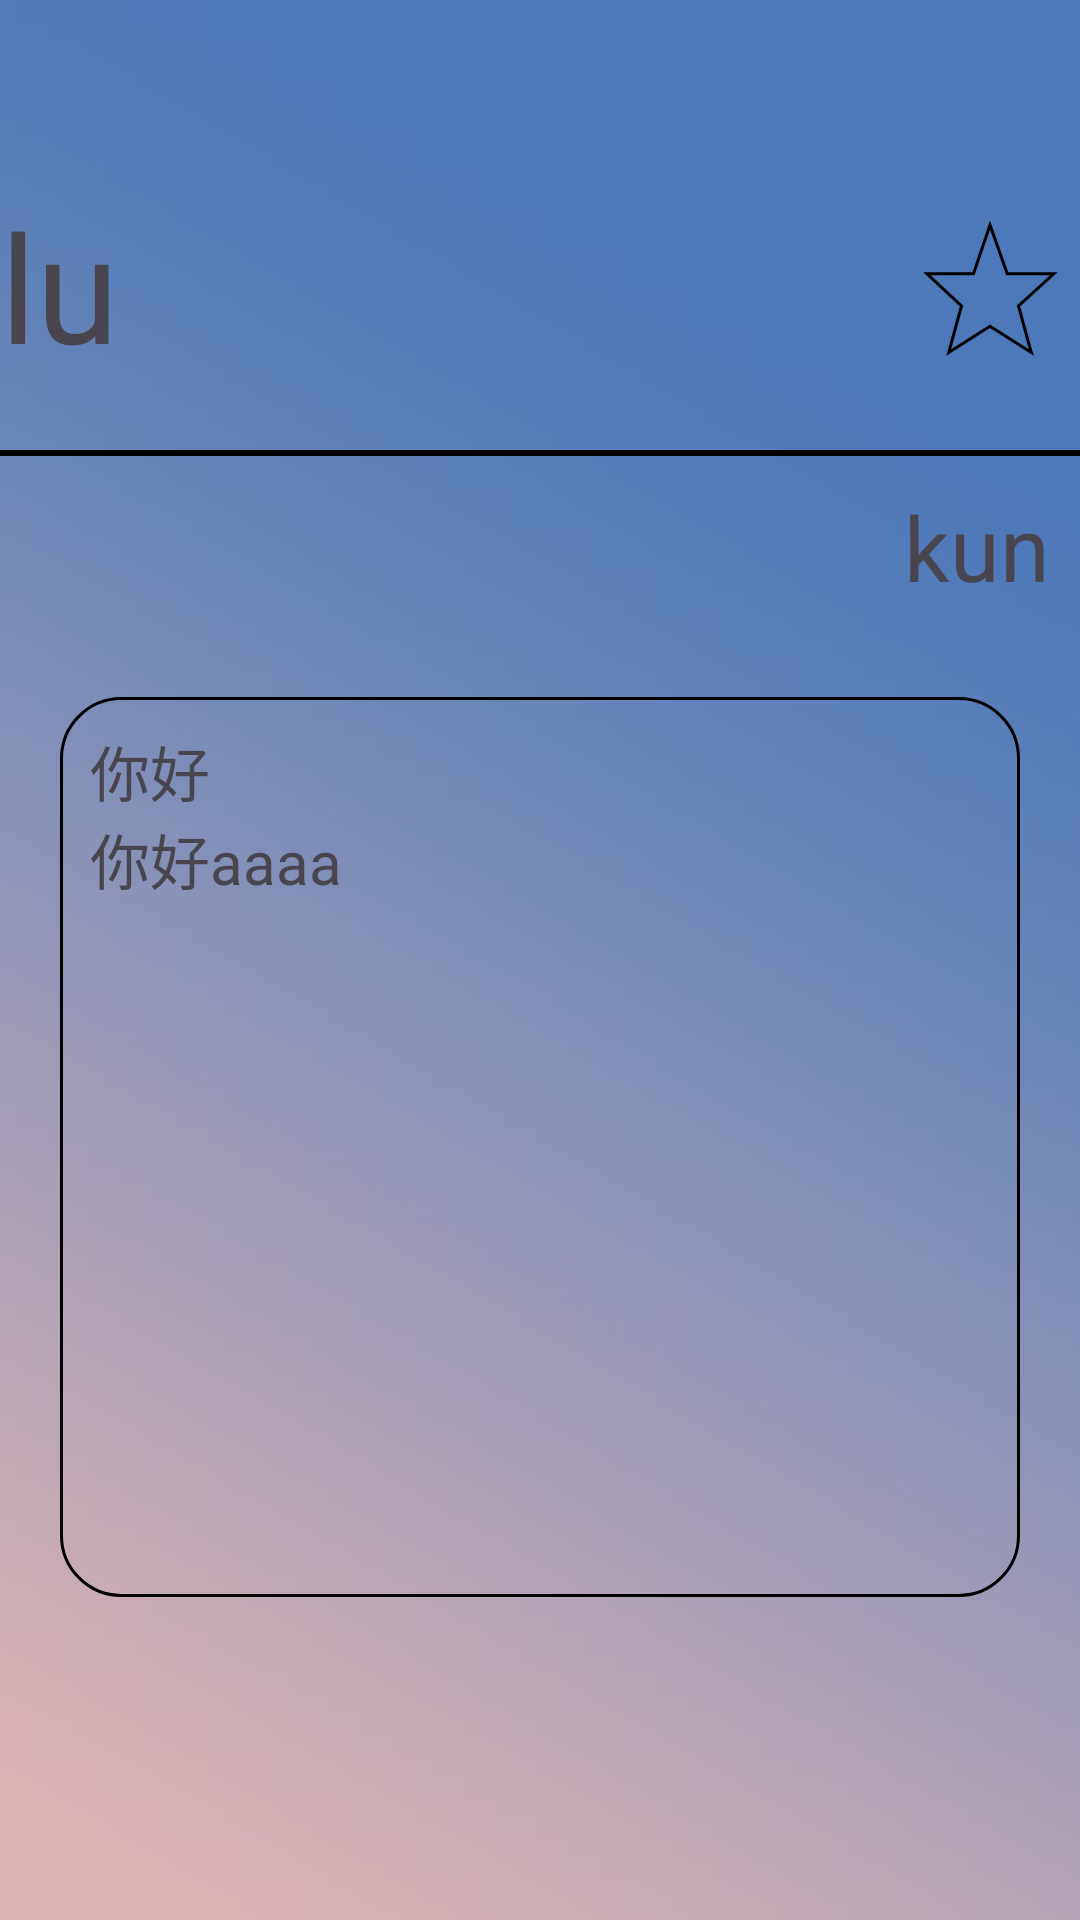

Produce the Android XML layout that renders to this screen, including the resource entries it uses.
<!-- AndroidManifest.xml: application theme Theme.EasyWord -->
<!-- res/layout/activity_word_detail.xml -->
<?xml version="1.0" encoding="utf-8"?>
<LinearLayout xmlns:android="http://schemas.android.com/apk/res/android"
    xmlns:app="http://schemas.android.com/apk/res-auto"
    xmlns:tools="http://schemas.android.com/tools"
    android:id="@+id/rv_main"
    android:layout_width="match_parent"
    android:layout_height="match_parent"
    tools:context=".WordDetailActivity"
    android:orientation="vertical"
    android:background="@drawable/total_background">
    <LinearLayout
        android:layout_width="match_parent"
        android:layout_height="150dp"
        android:orientation="horizontal">
        <TextView
            android:layout_gravity="center"
            android:text="lu"
            android:textSize="50sp"
            android:layout_marginTop="20dp"
            android:id="@+id/tv_word_detail_word"
            android:layout_width="0dp"
            android:layout_weight="5"
            android:layout_height="wrap_content"/>

        <ImageView
            android:id="@+id/iv_star"
            android:layout_width="0dp"
            android:layout_height="50dp"
            android:layout_marginTop="70dp"
            android:layout_weight="1"
            android:src="@drawable/ic_star_border" />

    </LinearLayout>


    <View
        android:layout_width="match_parent"
        android:layout_height="2dp"
        android:background="@android:color/black" />

    <LinearLayout
        android:orientation="vertical"
        android:layout_width="match_parent"
        android:layout_height="wrap_content">

        <TextView
            android:gravity="end"
            android:text="kun"
            android:textSize="30sp"
            android:padding="10dp"
            android:id="@+id/tv_word_detail_meaning"
            android:layout_width="match_parent"
            android:layout_height="match_parent"/>
    </LinearLayout>



    <LinearLayout
        android:layout_width="match_parent"
        android:layout_height="300dp"
        android:layout_margin="20dp"
        android:orientation="vertical"
        android:background="@drawable/round_border_black"
        android:padding="10dp">

        <TextView
            android:id="@+id/tv_word_detail_sentence"
            android:layout_width="match_parent"
            android:layout_height="wrap_content"
            android:text="你好"
            android:textSize="20sp" />

        <TextView
            android:id="@+id/tv_word_detail_sentence_meaning"
            android:layout_width="match_parent"
            android:layout_height="wrap_content"
            android:text="你好aaaa"
            android:textSize="20sp" />
    </LinearLayout>

</LinearLayout>
<!-- resources referenced by this layout -->
<resources>
  <!-- drawable ic_star_border (drawable) -->
  <vector
      xmlns:android="http://schemas.android.com/apk/res/android"
      android:width="200dp"
      android:height="200dp"
      android:viewportWidth="200"
      android:viewportHeight="200">
  
      <path
          android:fillColor="#00000000"
      android:strokeColor="@color/black"
      android:strokeWidth="4"
      android:pathData="
      M 100,20
      L 123,85
      L 185,85
      L 138,128
      L 155,190
      L 100,155
      L 45,190
      L 62,128
      L 16,85
      L 78,85
      Z"/> 
  
  </vector>
  <!-- drawable round_border_black (drawable) -->
  <shape xmlns:android="http://schemas.android.com/apk/res/android">
      
      <solid android:color="#00000000" /> 
      
      <corners android:radius="20dp" /> 
      
      <stroke
          android:width="1dp"
          android:color="#FF000000" /> 
  </shape>
  <!-- drawable total_background: jpeg bitmap (drawable, 12263 bytes) -->
  <style name="Theme.EasyWord" parent="Base.Theme.EasyWord" />
  <color name="black">#FF000000</color>
  <style name="Base.Theme.EasyWord" parent="Theme.Material3.DayNight.NoActionBar">
          
          
      </style>
</resources>
